Labelled photos from "treelearning", an image-classification folder in saitoaryane/treelearning. The possible labels are: not tree, tree.

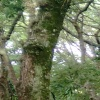
Label: not tree

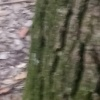
Label: tree

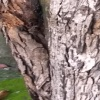
Label: tree

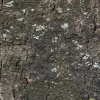
Label: tree

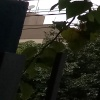
Label: not tree

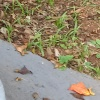
Label: not tree
